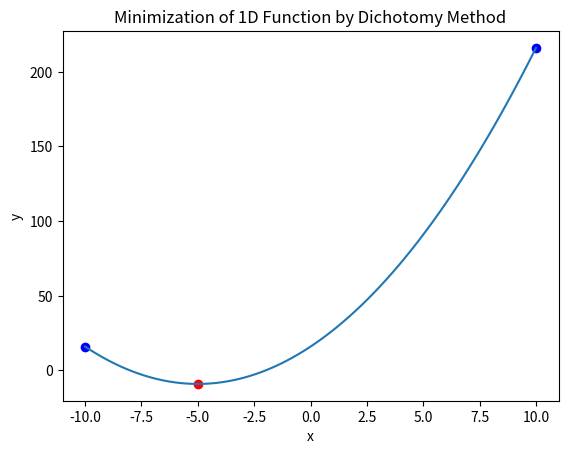

The script that saved this image:
import numpy as np
import matplotlib.pyplot as plt

def f(x):
    return (x+4)**2+2*x # example function

def dichotomy(f, a, b, epsilon):
    while (b-a) > epsilon:
        c = (a+b)/2
        if f(c-epsilon) < f(c+epsilon):
            b = c
        else:
            a = c
    return (a+b)/2

a = -10
b = 10
x = np.linspace(a, b, 100)
y = f(x)

min_x = dichotomy(f, a, b, 0.01)
min_y = f(min_x)

plt.plot(x, y)
plt.scatter(a, f(a), color='blue')
plt.scatter(b, f(b), color='blue')
plt.scatter(min_x, min_y, color='red')

plt.xlabel('x')
plt.ylabel('y')
plt.title('Minimization of 1D Function by Dichotomy Method')

plt.show()
